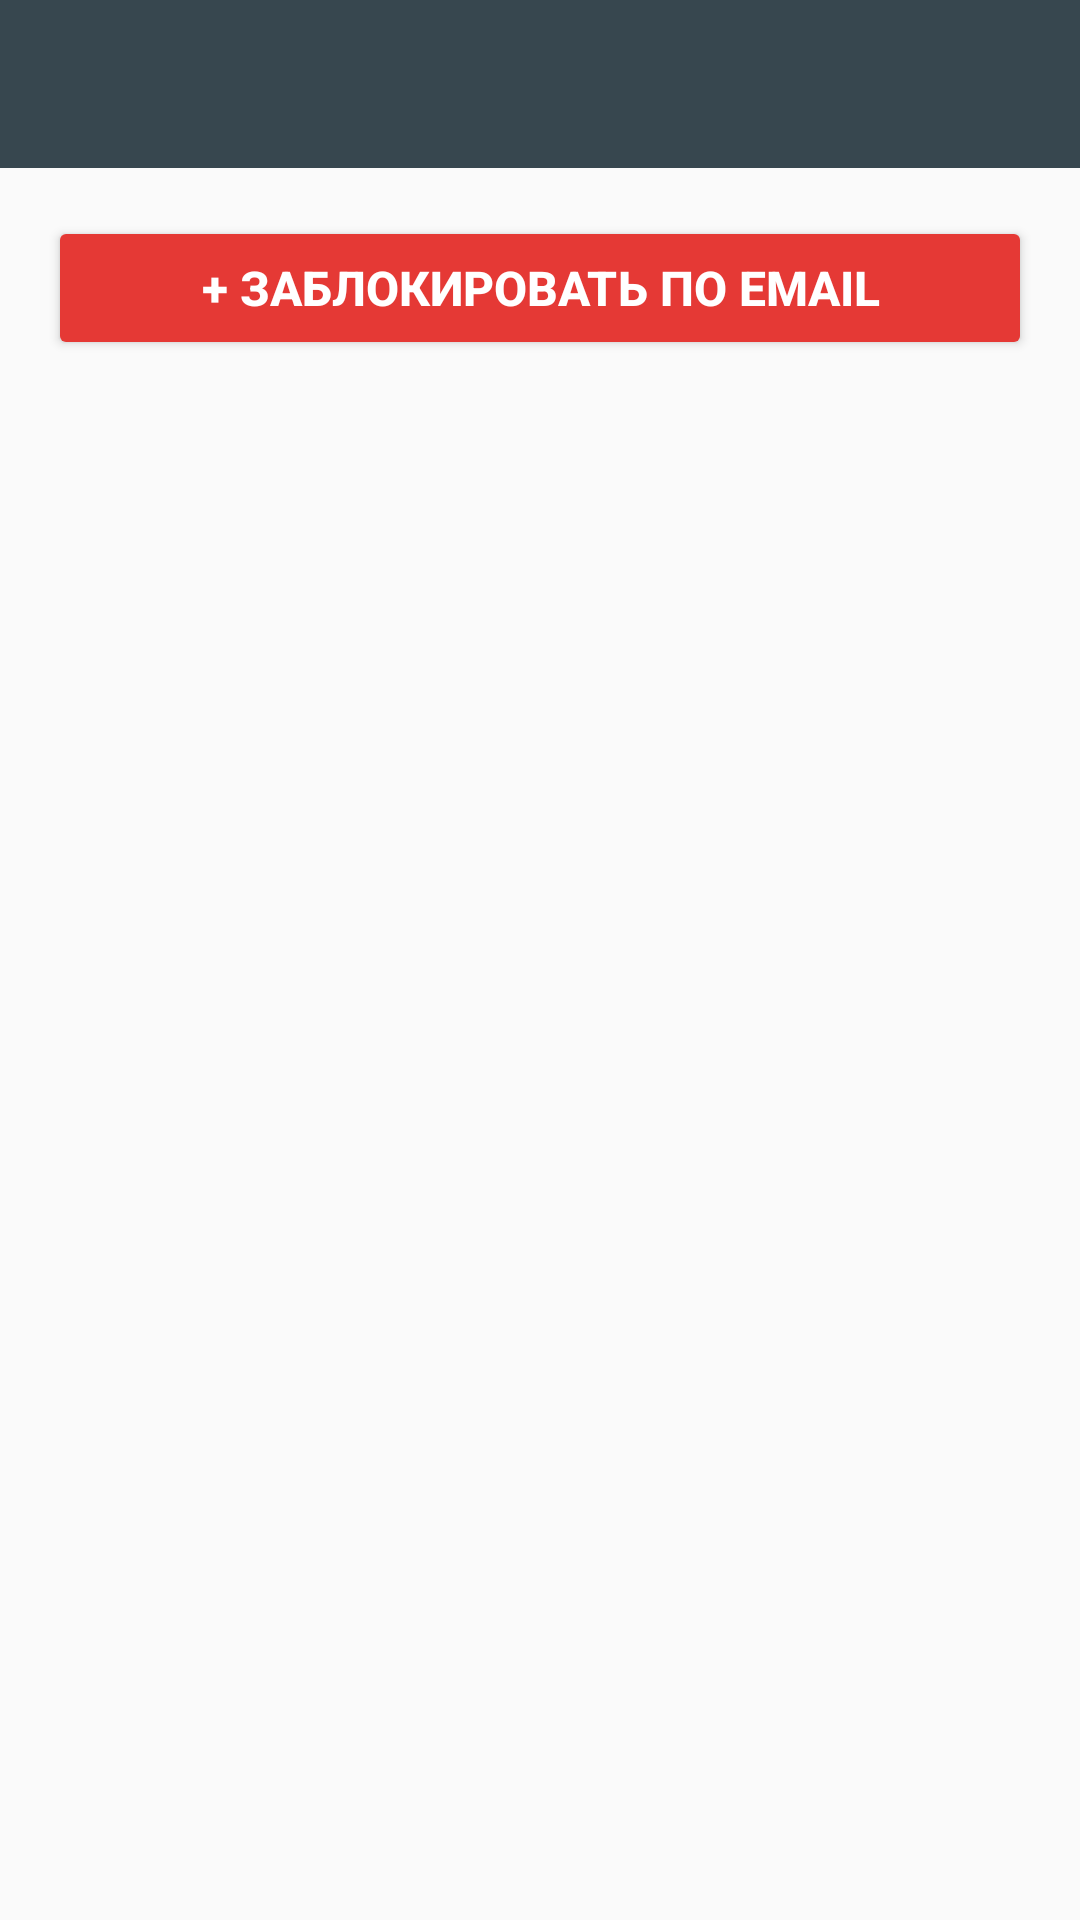

This screen was rendered from an Android layout file. Write that file and the resources it references.
<!-- AndroidManifest.xml: activity theme Theme.AppCompat.Light.NoActionBar -->
<!-- res/layout/activity_ban_list.xml -->
<?xml version="1.0" encoding="utf-8"?>
<LinearLayout
    xmlns:android="http://schemas.android.com/apk/res/android"
    xmlns:app="http://android.com"
    android:layout_width="match_parent"
    android:layout_height="match_parent"
    android:fitsSystemWindows="true"
    android:orientation="vertical">

    
    <androidx.appcompat.widget.Toolbar
        android:id="@+id/toolbarBanList"
        android:layout_width="match_parent"
        android:layout_height="56dp"
        android:background="#37474F"
        app:titleTextColor="#FFFFFF"
        app:title="Чёрный список" />

    <LinearLayout
        android:layout_width="match_parent"
        android:layout_height="match_parent"
        android:orientation="vertical"
        android:padding="16dp">

        
        <Button
            android:id="@+id/buttonAddStubbornSpammer"
            android:layout_width="match_parent"
            android:layout_height="wrap_content"
            android:backgroundTint="#E53935"
            android:text="+ Заблокировать по Email"
            android:textColor="#FFFFFF"
            android:textSize="16sp"
            android:textStyle="bold" />

        
        <androidx.recyclerview.widget.RecyclerView
            android:id="@+id/recyclerViewBanList"
            android:layout_width="match_parent"
            android:layout_height="match_parent"
            android:layout_marginTop="16dp" />

    </LinearLayout>

</LinearLayout>
<!-- resources referenced by this layout -->
<resources>

</resources>
